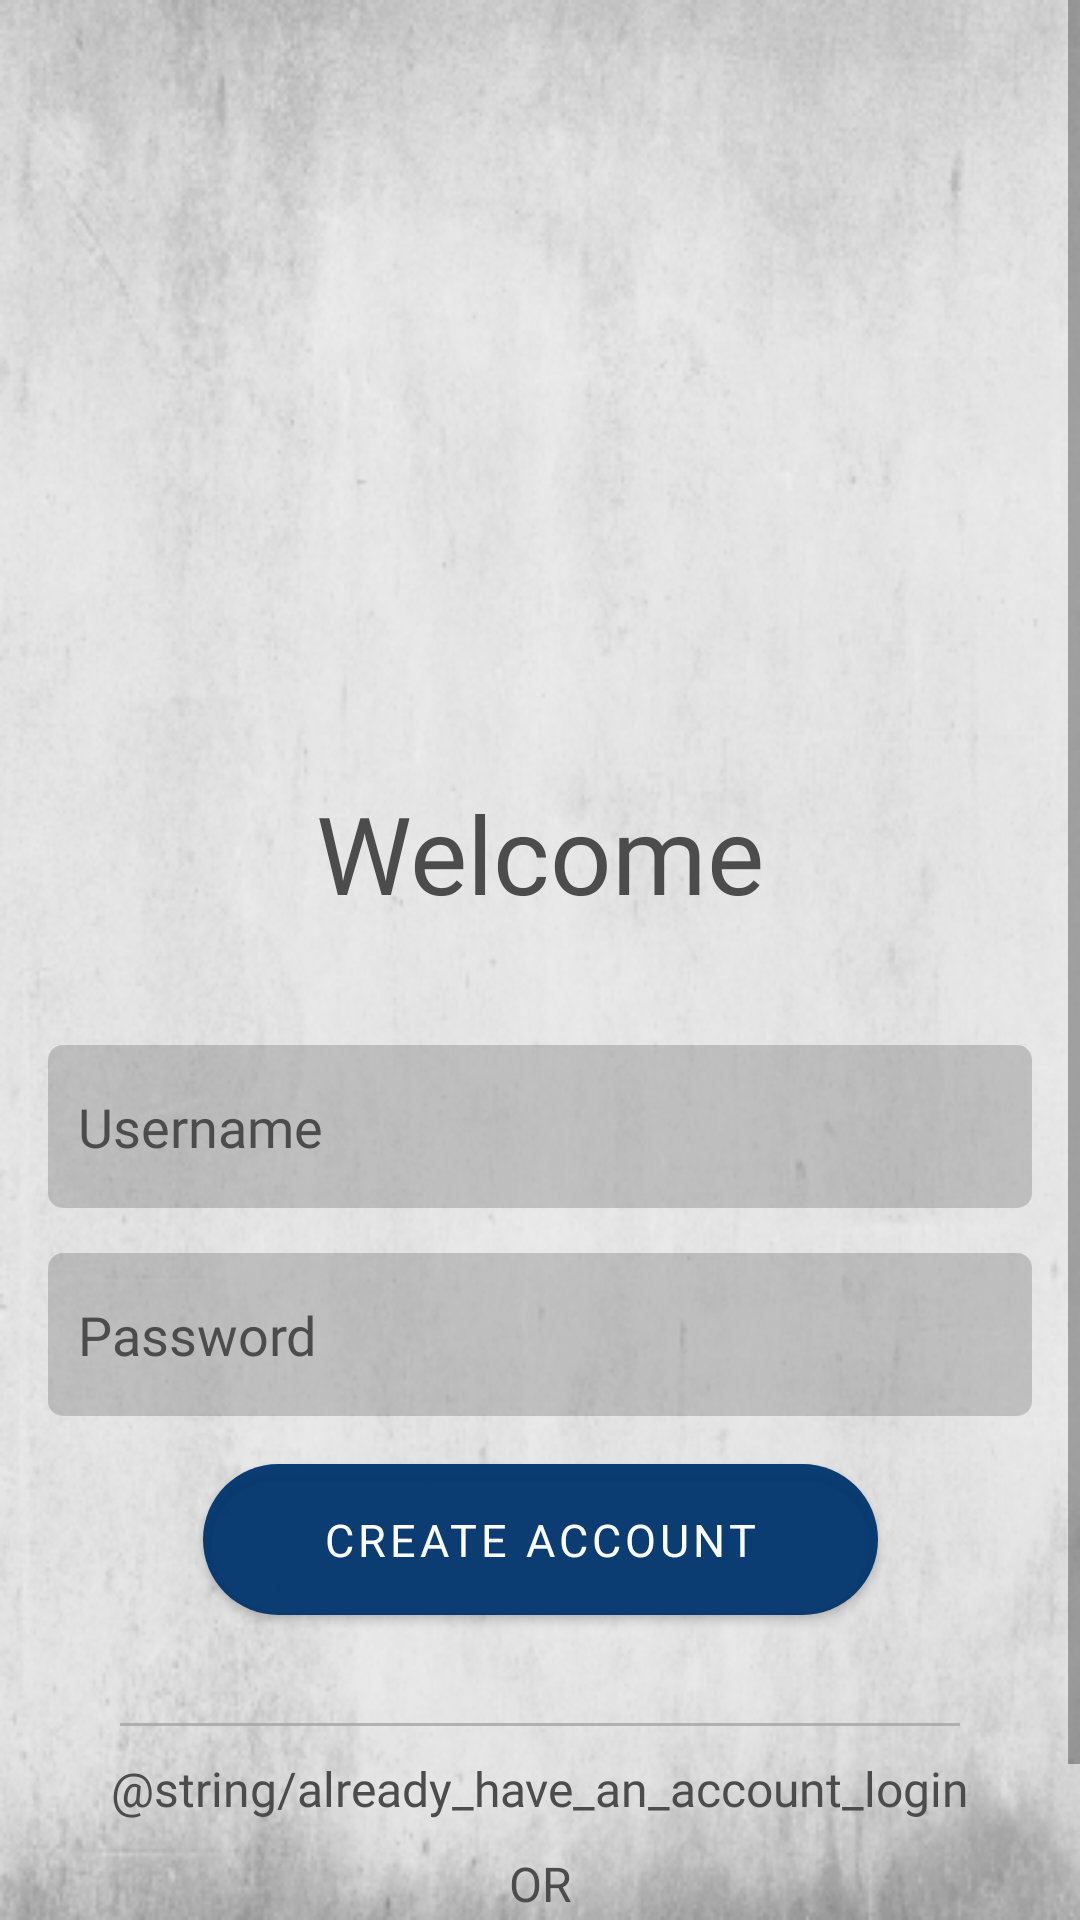

Layout XML and referenced resources for this Android screen:
<!-- AndroidManifest.xml: application theme Base.Theme.NotesApplication -->
<!-- res/layout/fragment_sign_up.xml -->
<?xml version="1.0" encoding="utf-8"?>
<ScrollView xmlns:app="http://schemas.android.com/apk/res-auto"
    xmlns:android="http://schemas.android.com/apk/res/android"
    android:layout_width="match_parent"
    xmlns:tools="http://schemas.android.com/tools"
    android:background="@drawable/login_bg"
    android:layout_height="match_parent"
    android:fillViewport="true"
    tools:context=".ui.SignUpFragment">


    <androidx.constraintlayout.widget.ConstraintLayout
        android:layout_width="match_parent"
        android:layout_height="wrap_content"
        android:id="@+id/constraint"
        >

        <ImageView
            android:id="@+id/image"
            android:layout_width="200dp"
            android:layout_height="200dp"
            android:layout_marginTop="40dp"
            android:contentDescription="@string/sign_in_with_google"
            android:src="@drawable/user2"
            app:layout_constraintEnd_toEndOf="parent"
            app:layout_constraintStart_toStartOf="parent"
            app:layout_constraintTop_toTopOf="parent" />

        <TextView
            android:id="@+id/title"
            android:layout_width="wrap_content"
            android:layout_height="wrap_content"
            android:layout_marginTop="20dp"
            android:layout_below="@id/image"
            android:fontFamily="@font/sf_pro_display_semibold"
            android:text="@string/welcome"
            android:textColor="@color/light_black"
            android:textSize="36sp"
            app:layout_constraintEnd_toEndOf="parent"
            app:layout_constraintStart_toStartOf="parent"
            app:layout_constraintTop_toBottomOf="@+id/image" />

        <EditText
            android:id="@+id/username"
            android:layout_width="0dp"
            android:layout_height="wrap_content"
            android:layout_marginHorizontal="16dp"
            android:layout_marginTop="40dp"
            android:background="@drawable/bg"
            android:backgroundTint="@color/black"
            android:fontFamily="@font/sf_pro_display_regular"
            android:gravity="top|start"
            android:hint="Username"
            android:paddingHorizontal="10dp"
            android:paddingVertical="15dp"
            android:textColor="@color/black"
            android:textColorHint="@color/light_black"
            android:textSize="18sp"
            app:layout_constraintEnd_toEndOf="parent"
            app:layout_constraintStart_toStartOf="parent"
            app:layout_constraintTop_toBottomOf="@+id/title"
            android:inputType="textPersonName"
            android:autofillHints="username"
            />

        <EditText
            android:id="@+id/password"
            android:layout_width="0dp"
            android:layout_height="wrap_content"
            android:layout_marginHorizontal="16dp"
            android:layout_marginTop="15dp"
            android:background="@drawable/bg"
            android:backgroundTint="@color/black"
            android:fontFamily="@font/sf_pro_display_regular"
            android:gravity="top|start"
            android:hint="Password"
            android:paddingHorizontal="10dp"
            android:paddingVertical="15dp"
            android:textColor="@color/black"
            android:textColorHint="@color/light_black"
            android:textSize="18sp"
            app:layout_constraintEnd_toEndOf="parent"
            app:layout_constraintStart_toStartOf="parent"
            app:layout_constraintTop_toBottomOf="@+id/username"
            android:inputType="textPassword"
            android:autofillHints="password"
            />

        <com.google.android.material.button.MaterialButton
            android:id="@+id/login_btn"
            android:layout_width="wrap_content"
            android:layout_height="wrap_content"
            android:fontFamily="@font/sf_pro_display_medium"
            android:paddingHorizontal="40dp"
            android:paddingVertical="15dp"
            android:layout_marginTop="10dp"
            android:text="Create Account"
            android:textSize="15sp"
            app:cornerRadius="26dp"
            app:layout_constraintEnd_toEndOf="parent"
            app:layout_constraintStart_toStartOf="parent"
            app:layout_constraintTop_toBottomOf="@+id/progressBar" />

        <View
            android:id="@+id/view"
            android:layout_width="0dp"
            android:layout_height="1dp"
            android:layout_marginHorizontal="40dp"
            android:layout_marginTop="30dp"
            android:background="#CBA5A5A5"
            app:layout_constraintEnd_toEndOf="parent"
            app:layout_constraintStart_toStartOf="parent"
            app:layout_constraintTop_toBottomOf="@+id/login_btn" />

        <TextView
            android:id="@+id/redirect"
            android:layout_width="wrap_content"
            android:layout_height="wrap_content"
            android:layout_below="@id/image"
            android:layout_marginTop="10dp"
            android:fontFamily="@font/sf_pro_display_semibold"
            android:text="@string/already_have_an_account_login"
            android:textColor="@color/light_black"
            android:textSize="16sp"
            app:layout_constraintEnd_toEndOf="parent"
            app:layout_constraintStart_toStartOf="parent"
            app:layout_constraintTop_toBottomOf="@+id/view" />

        <TextView
            android:id="@+id/text"
            android:layout_width="wrap_content"
            android:layout_height="wrap_content"
            android:layout_below="@id/image"
            android:fontFamily="@font/sf_pro_display_semibold"
            android:text="OR"
            android:textColor="@color/light_black"
            android:textSize="16sp"
            android:layout_marginTop="10dp"
            app:layout_constraintEnd_toEndOf="parent"
            app:layout_constraintStart_toStartOf="parent"
            app:layout_constraintTop_toBottomOf="@+id/redirect" />

        <com.google.android.material.button.MaterialButton
            android:id="@+id/google_login"
            android:layout_width="wrap_content"
            android:layout_height="wrap_content"
            android:drawableLeft="@drawable/google"
            android:fontFamily="@font/sf_pro_display_medium"
            android:paddingVertical="5dp"
            android:layout_marginTop="10dp"
            android:text="Continue with google"
            android:textColor="@color/black"
            android:textSize="13sp"
            app:backgroundTint="@color/white"
            app:cornerRadius="26dp"
            app:layout_constraintEnd_toEndOf="parent"
            app:layout_constraintHorizontal_bias="0.515"
            app:layout_constraintStart_toStartOf="parent"
            app:layout_constraintTop_toBottomOf="@+id/text" />

        <ProgressBar
            android:visibility="gone"
            android:id="@+id/progressBar"
            android:layout_width="wrap_content"
            android:layout_height="wrap_content"
            android:layout_marginTop="10dp"
            android:indeterminateTint="@color/black"
            app:layout_constraintEnd_toEndOf="parent"
            app:layout_constraintStart_toStartOf="parent"
            app:layout_constraintTop_toBottomOf="@+id/password" />

    </androidx.constraintlayout.widget.ConstraintLayout>


</ScrollView>
<!-- resources referenced by this layout -->
<resources>
  <color name="black">#FF000000</color>
  <color name="light_black">#4C4C4C</color>
  <color name="white">#FFFFFFFF</color>
  <!-- drawable bg (drawable) -->
  <?xml version="1.0" encoding="utf-8"?>
  <shape xmlns:android="http://schemas.android.com/apk/res/android">
  <solid android:color="#2C949494"/>
      <corners android:radius="5dp"/>
  </shape>
  <!-- drawable google: vector/xml drawable (drawable, 2016 chars, omitted) -->
  <!-- drawable login_bg: jpg bitmap (drawable, 83582 bytes) -->
  <string name="sign_in_with_google">Sign in with google</string>
  <string name="welcome">Welcome</string>
  <style name="Base.Theme.NotesApplication" parent="Theme.MaterialComponents.Light.NoActionBar">
          
          <item name="colorPrimary">@color/primary</item>
          
          <item name="android:statusBarColor">@color/primary</item>
      </style>
  <color name="primary">#F200356D</color>
</resources>
